3-way image classification set "forest_dataset" from GitHub (coderheck/forest-classification); label vocabulary: dense, medium, sparse.

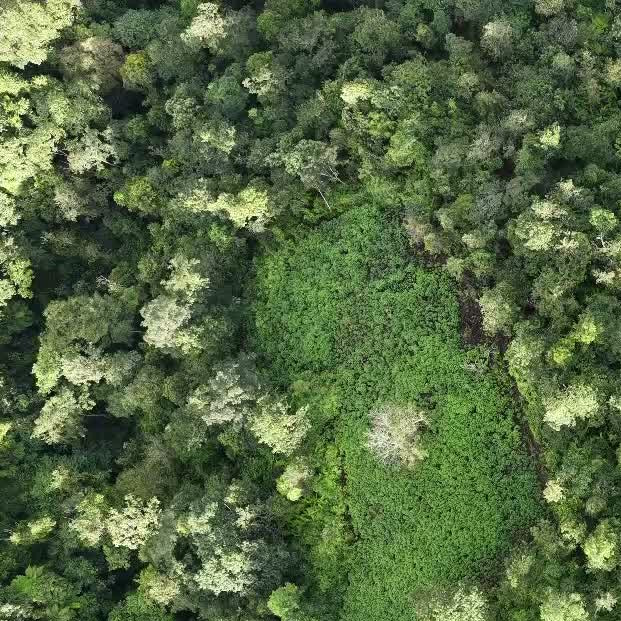
Label: dense

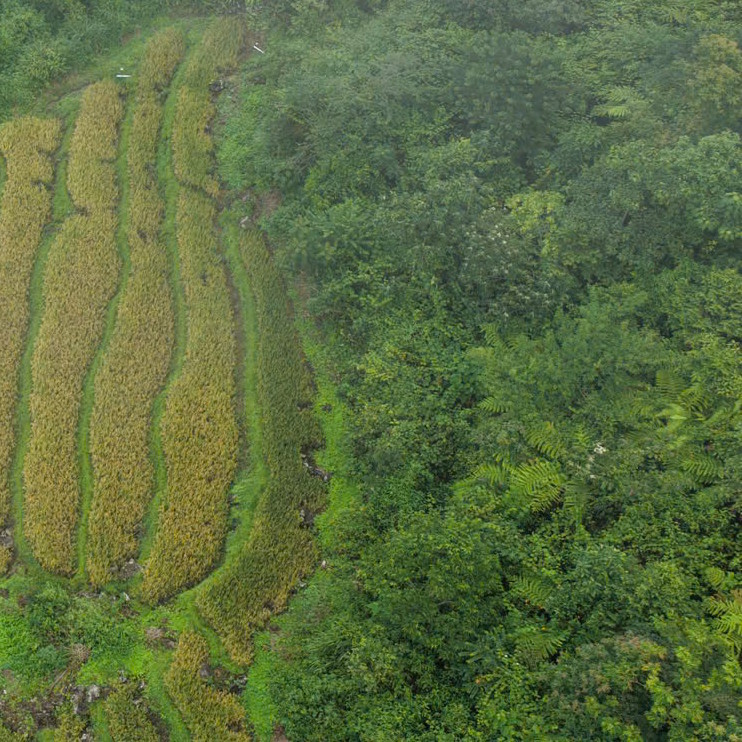
Label: medium

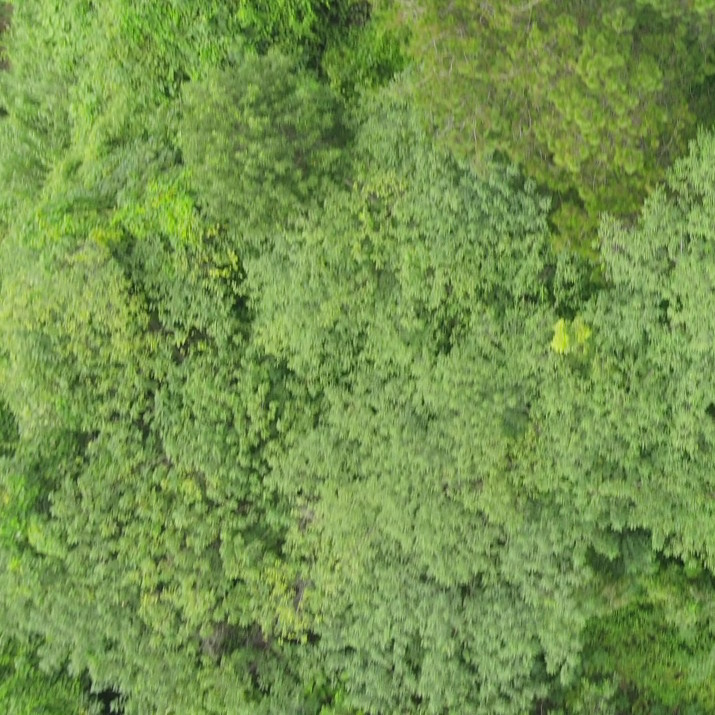
Label: dense

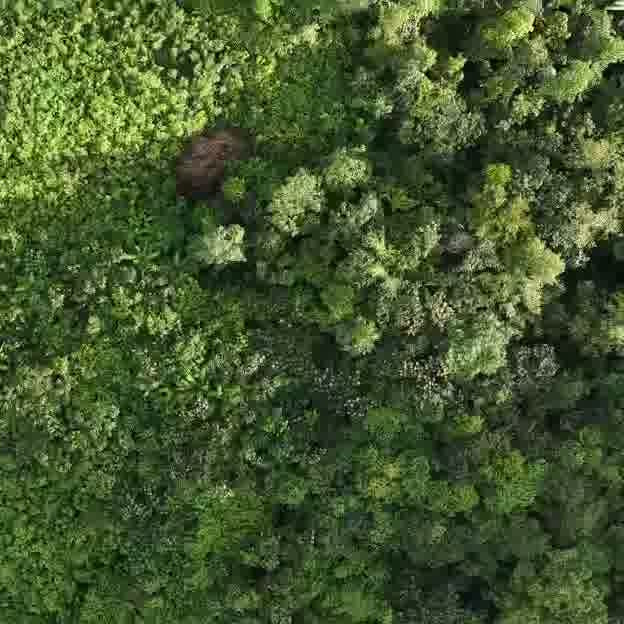
Label: dense

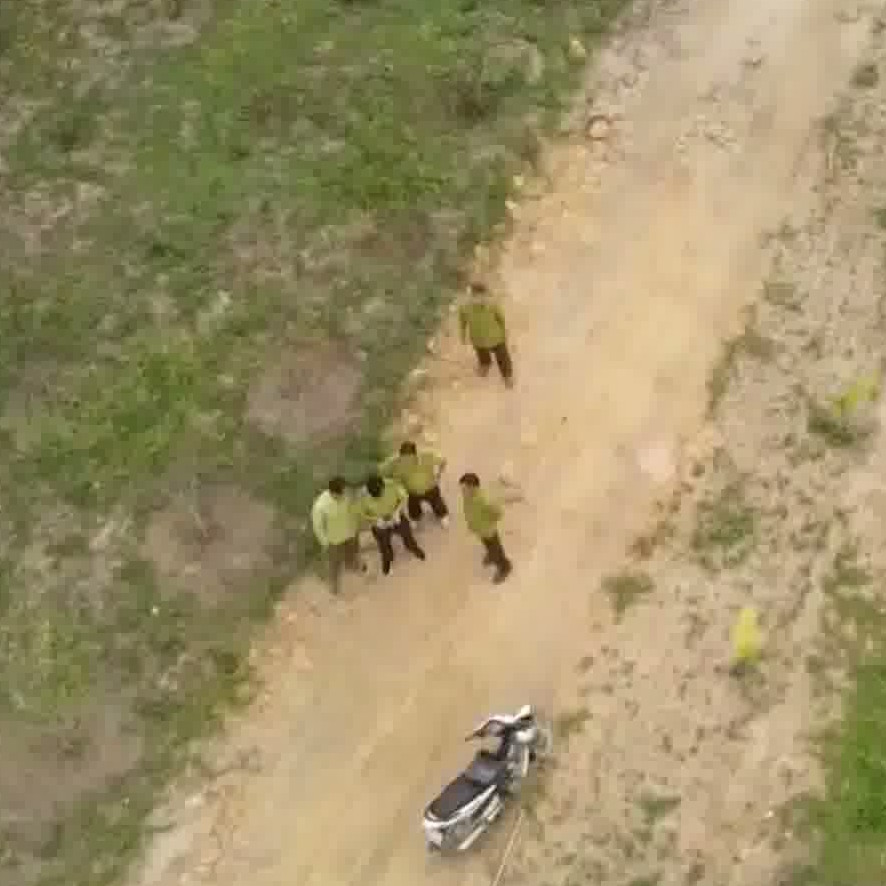
Label: sparse

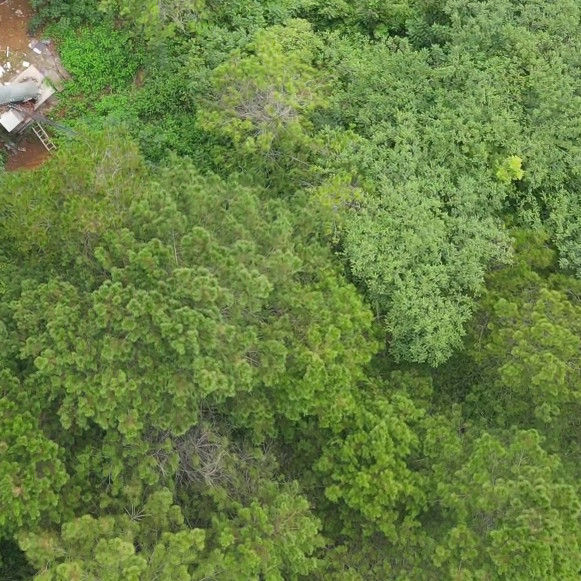
Label: dense
